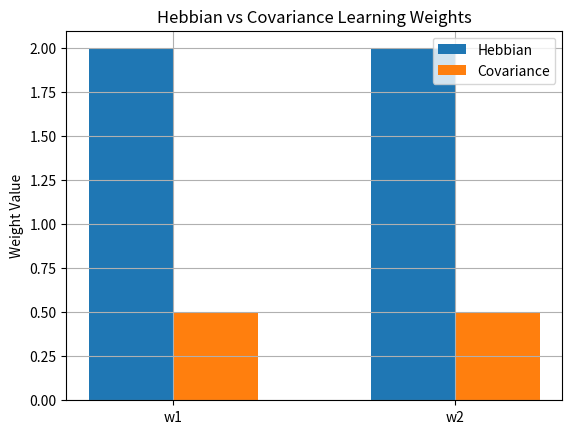

Here is the Python script that generated this plot:
import numpy as np
import matplotlib.pyplot as plt

# OR gate dataset
X = np.array([[0,0], [0,1], [1,0], [1,1]])
y = np.array([0, 1, 1, 1])

# Hebbian Learning: Δw = x * y
hebb_weights = np.zeros(X.shape[1])
for xi, yi in zip(X, y):
    hebb_weights += xi * yi

# Covariance Learning: Δw = (x - mean_x) * (y - mean_y)
mean_x = np.mean(X, axis=0)
mean_y = np.mean(y)
cov_weights = np.zeros(X.shape[1])
for xi, yi in zip(X, y):
    cov_weights += (xi - mean_x) * (yi - mean_y)

# Plot comparison
labels = ['w1', 'w2']
x_axis = np.arange(len(labels))
width = 0.3

plt.bar(x_axis - width/2, hebb_weights, width, label='Hebbian')
plt.bar(x_axis + width/2, cov_weights, width, label='Covariance')

plt.xticks(x_axis, labels)
plt.ylabel("Weight Value")
plt.title("Hebbian vs Covariance Learning Weights")
plt.legend()
plt.grid(True)
plt.show()
